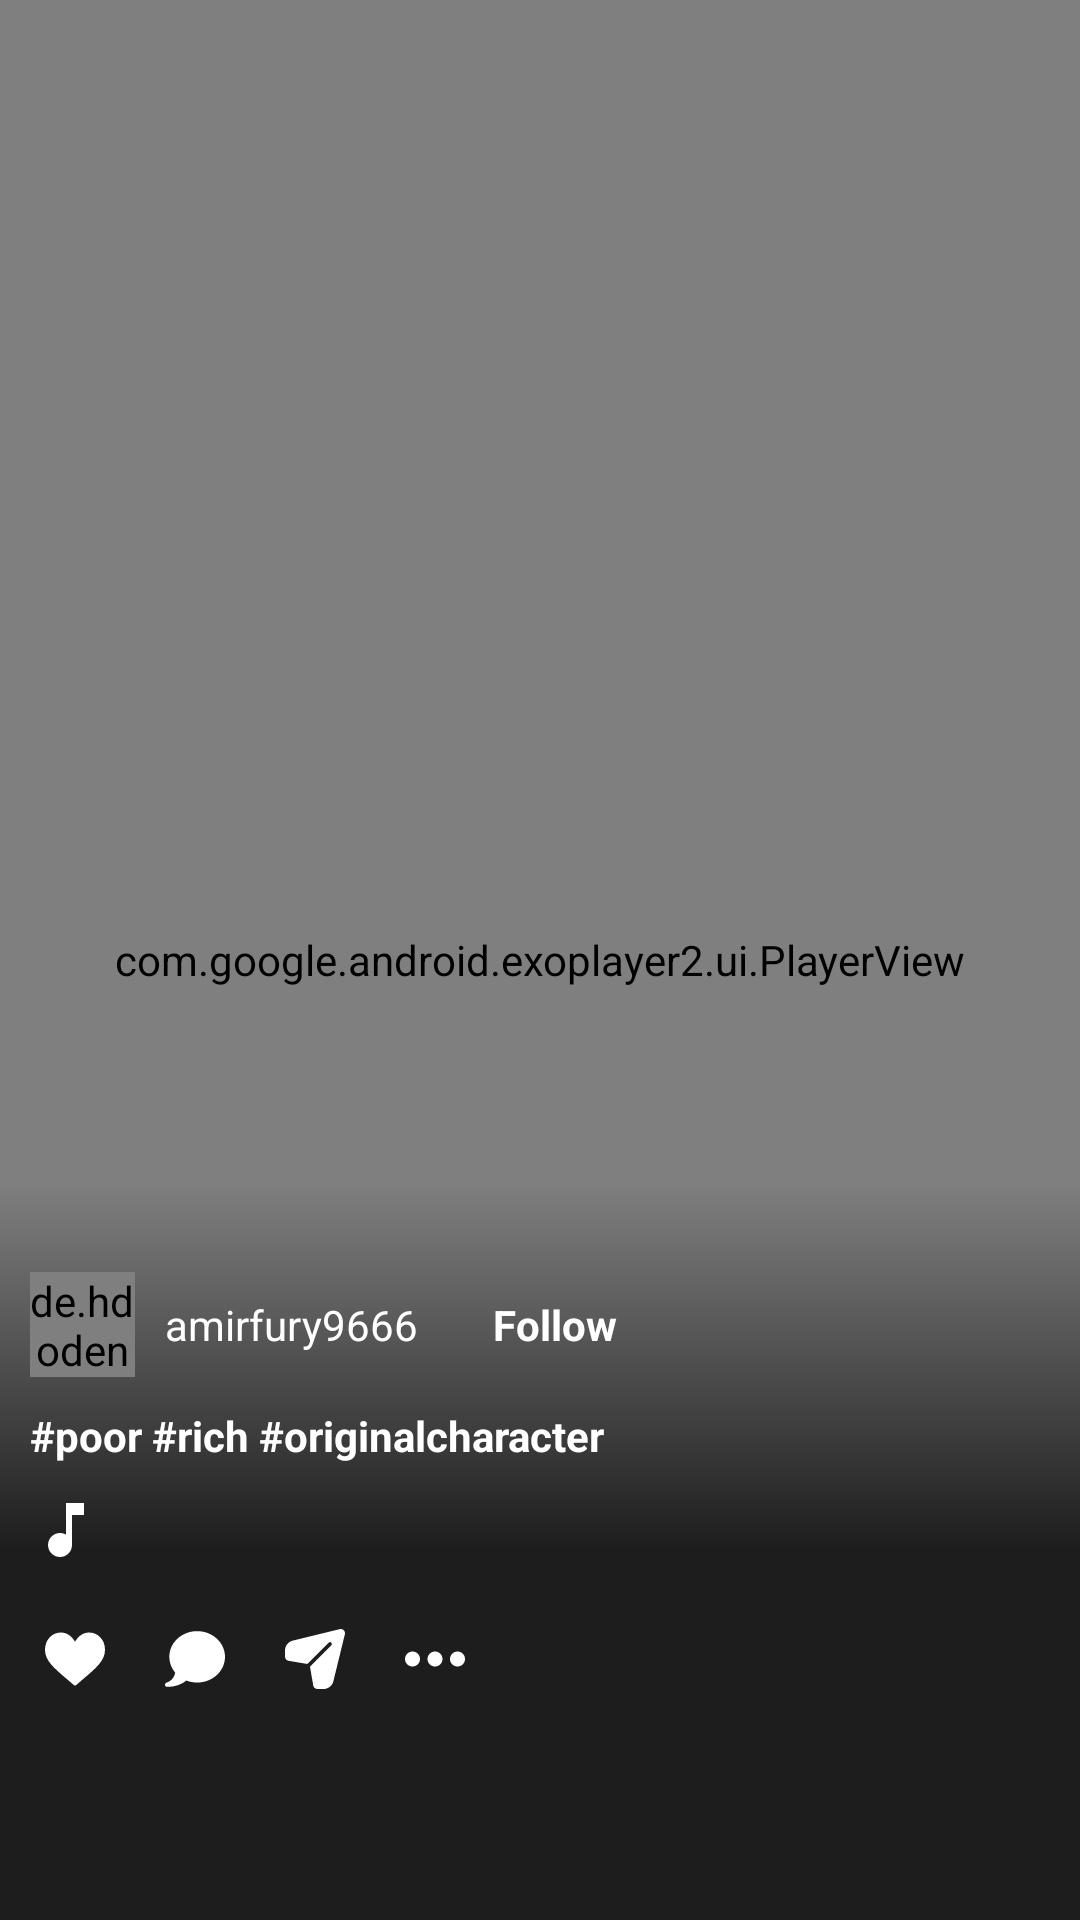

Write the Android layout XML for this screen, with the resource values it uses.
<!-- AndroidManifest.xml: application theme AppTheme -->
<!-- res/layout/fragment_music_video.xml -->
<?xml version="1.0" encoding="utf-8"?>
<layout xmlns:android="http://schemas.android.com/apk/res/android"
    xmlns:app="http://schemas.android.com/apk/res-auto"
    xmlns:tools="http://schemas.android.com/tools">

    <RelativeLayout
        android:layout_width="match_parent"
        android:layout_height="match_parent"
        tools:context=".ui.fragment.MusicVideoFragment">
        <com.google.android.exoplayer2.ui.PlayerView
            android:id="@+id/playerView"
            android:layout_width="match_parent"
            android:layout_height="match_parent"
            app:use_controller="false"
            app:resize_mode="zoom"
            android:background="@color/blackColor"/>
        <LinearLayout
            android:layout_width="match_parent"
            android:layout_height="wrap_content"
            android:layout_alignParentBottom="true"
            android:background="@drawable/image_gradient_bg"
            android:orientation="vertical"
            android:paddingTop="30dp">

            <LinearLayout
                android:layout_width="wrap_content"
                android:layout_height="wrap_content"
                android:layout_marginLeft="@dimen/margin10dp"
                android:layout_marginBottom="@dimen/margin10dp"
                android:orientation="horizontal">

                <de.hdodenhof.circleimageview.CircleImageView
                    android:id="@+id/userImage"
                    android:layout_width="35dp"
                    android:layout_height="35dp"
                    android:src="@drawable/commando"
                    app:civ_border_color="@color/white"
                    app:civ_border_width="1dp" />

                <androidx.appcompat.widget.AppCompatTextView
                    android:id="@+id/userName"
                    android:layout_width="wrap_content"
                    android:layout_height="wrap_content"
                    android:layout_gravity="center_vertical"
                    android:layout_marginLeft="@dimen/margin10dp"
                    android:text="amirfury9666"
                    android:textColor="@color/white"
                    android:textSize="@dimen/textSize14" />

                <View
                    android:layout_width="5dp"
                    android:layout_height="5dp"
                    android:layout_gravity="center_vertical"
                    android:layout_marginHorizontal="@dimen/margin10dp"
                    android:background="@drawable/circle_white" />

                <TextView
                    android:id="@+id/followButton"
                    android:layout_width="wrap_content"
                    android:layout_height="wrap_content"
                    android:layout_gravity="center_vertical"
                    android:text="Follow"
                    android:textColor="@color/white"
                    android:textSize="@dimen/textSize14"
                    android:textStyle="bold" />

            </LinearLayout>

            <androidx.appcompat.widget.AppCompatTextView
                android:id="@+id/videoDescription"
                android:layout_width="wrap_content"
                android:layout_height="wrap_content"
                android:layout_marginLeft="@dimen/margin10dp"
                android:layout_marginBottom="@dimen/margin10dp"
                android:text="#poor #rich #originalcharacter"
                android:textColor="@color/white"
                android:singleLine="true"
                android:maxWidth="250dp"
                android:textSize="@dimen/textSize14"
                android:textStyle="bold" />

            <androidx.appcompat.widget.AppCompatTextView
                android:id="@+id/videoTitle"
                android:layout_width="wrap_content"
                android:layout_height="wrap_content"
                android:singleLine="true"
                android:maxWidth="200dp"
                tools:text="Amir Fury"
                android:textColor="@color/white"
                android:drawablePadding="@dimen/padding5dp"
                android:gravity="center_vertical"
                android:marqueeRepeatLimit="marquee_forever"
                android:ellipsize="marquee"
                android:focusable="true"
                android:focusableInTouchMode="true"
                android:scrollHorizontally="true"
                android:textSize="@dimen/textSize14"
                android:layout_marginBottom="@dimen/margin16dp"
                android:drawableLeft="@drawable/ic_music_note"
                android:layout_marginLeft="@dimen/margin10dp"/>



            <LinearLayout
                android:layout_width="match_parent"
                android:layout_height="40dp"
                android:layout_above="@+id/bottomView"
                android:layout_marginBottom="10dp"
                android:orientation="horizontal">

                <ImageView
                    android:id="@+id/like"
                    android:layout_width="30dp"
                    android:layout_height="30dp"
                    android:layout_marginLeft="10dp"
                    android:padding="5dp"
                    android:src="@drawable/ic_heart_fill" />

                <ImageView
                    android:id="@+id/comment"
                    android:layout_width="30dp"
                    android:layout_height="30dp"
                    android:layout_marginLeft="10dp"
                    android:padding="5dp"
                    android:src="@drawable/ic_message_buble" />

                <ImageView
                    android:id="@+id/share"
                    android:layout_width="30dp"
                    android:layout_height="30dp"
                    android:layout_marginLeft="10dp"
                    android:padding="5dp"
                    android:src="@drawable/ic_send" />

                <ImageView
                    android:id="@+id/menu"
                    android:layout_width="30dp"
                    android:layout_height="30dp"
                    android:layout_marginLeft="10dp"
                    android:padding="5dp"
                    android:src="@drawable/ic_dots_menu" />

            </LinearLayout>

            <View
                android:id="@+id/bottomView"
                android:layout_width="match_parent"
                android:layout_height="@dimen/bottomNavigationHeight" />
        </LinearLayout>

        <ImageView
            android:id="@+id/loaderImage"
            android:layout_width="150dp"
            android:layout_height="150dp"
            android:layout_centerInParent="true"
            android:visibility="gone" />

        <RelativeLayout
            android:id="@+id/playerControlContainer"
            android:layout_width="match_parent"
            android:layout_height="match_parent">

            <ImageView
                android:id="@+id/playVideoButton"
                android:layout_width="52dp"
                android:layout_height="52dp"
                android:visibility="gone"
                android:layout_centerInParent="true"
                android:src="@drawable/ic_play_button" />

        </RelativeLayout>
    </RelativeLayout>
</layout>
<!-- resources referenced by this layout -->
<resources>
  <color name="blackColor">#000000</color>
  <color name="white">#FFFFFF</color>
  <dimen name="bottomNavigationHeight">52dp</dimen>
  <dimen name="margin10dp">10dip</dimen>
  <dimen name="margin16dp">16dip</dimen>
  <dimen name="padding5dp">5dip</dimen>
  <dimen name="textSize14">14sp</dimen>
  <!-- drawable ic_dots_menu (drawable) -->
  <vector xmlns:android="http://schemas.android.com/apk/res/android"
      android:width="512dp"
      android:height="512dp"
      android:viewportWidth="512"
      android:viewportHeight="512">
    <path
        android:fillColor="#FFFFFF"
        android:pathData="m320,256c0,35.348 -28.652,64 -64,64s-64,-28.652 -64,-64 28.652,-64 64,-64 64,28.652 64,64zM320,256"/>
    <path
        android:fillColor="#FFFFFF"
        android:pathData="m128,256c0,35.348 -28.652,64 -64,64s-64,-28.652 -64,-64 28.652,-64 64,-64 64,28.652 64,64zM128,256"/>
    <path
        android:fillColor="#FFFFFF"
        android:pathData="m512,256c0,35.348 -28.652,64 -64,64s-64,-28.652 -64,-64 28.652,-64 64,-64 64,28.652 64,64zM512,256"/>
  </vector>
  <!-- drawable ic_heart_fill (drawable) -->
  <vector xmlns:android="http://schemas.android.com/apk/res/android"
      android:width="512dp"
      android:height="512dp"
      android:viewportWidth="512"
      android:viewportHeight="512">
    <path
        android:fillColor="#FFFFFF"
        android:pathData="M376,30c-27.783,0 -53.255,8.804 -75.707,26.168c-21.525,16.647 -35.856,37.85 -44.293,53.268c-8.437,-15.419 -22.768,-36.621 -44.293,-53.268C189.255,38.804 163.783,30 136,30C58.468,30 0,93.417 0,177.514c0,90.854 72.943,153.015 183.369,247.118c18.752,15.981 40.007,34.095 62.099,53.414C248.38,480.596 252.12,482 256,482s7.62,-1.404 10.532,-3.953c22.094,-19.322 43.348,-37.435 62.111,-53.425C439.057,330.529 512,268.368 512,177.514C512,93.417 453.532,30 376,30z"/>
  </vector>
  <!-- drawable ic_message_buble (drawable) -->
  <vector xmlns:android="http://schemas.android.com/apk/res/android"
      android:width="477.884dp"
      android:height="477.884dp"
      android:viewportWidth="477.884"
      android:viewportHeight="477.884">
    <path
        android:fillColor="#FFFFFF"
        android:pathData="M256.017,17.002c-122.334,0 -221.867,91.87 -221.867,204.8c0.244,46.082 16.799,90.588 46.729,125.628c-6.189,37.563 -32.916,68.484 -69.188,80.043c-8.945,2.972 -13.787,12.632 -10.816,21.577c2.319,6.982 8.852,11.691 16.209,11.686c55.505,1.958 109.914,-15.779 153.6,-50.074c27.207,10.568 56.146,15.974 85.333,15.94c122.334,0 221.867,-91.87 221.867,-204.8S378.351,17.002 256.017,17.002z"/>
  </vector>
  <!-- drawable ic_music_note (drawable) -->
  <vector xmlns:android="http://schemas.android.com/apk/res/android"
      android:width="24dp"
      android:height="24dp"
      android:viewportWidth="24"
      android:viewportHeight="24"
      android:tint="@android:color/white">
    <path
        android:fillColor="@android:color/white"
        android:pathData="M12,3v10.55c-0.59,-0.34 -1.27,-0.55 -2,-0.55 -2.21,0 -4,1.79 -4,4s1.79,4 4,4 4,-1.79 4,-4V7h4V3h-6z"/>
  </vector>
  <!-- drawable image_gradient_bg (drawable) -->
  <?xml version="1.0" encoding="utf-8"?>
  <shape xmlns:android="http://schemas.android.com/apk/res/android">
  
      <gradient android:angle="90"
          android:startColor="#C6000000"
          android:centerColor="#C6000000"
          android:endColor="#00FCFCFC"/>
  
  </shape>
  <style name="AppTheme" parent="Theme.MaterialComponents.Light.NoActionBar">
          
          <item name="colorPrimary">@color/colorPrimary</item>
          <item name="colorPrimaryDark">@color/colorPrimaryDark</item>
          <item name="colorAccent">@color/colorAccent</item>
          <item name="android:statusBarColor" tools:targetApi="lollipop">@android:color/transparent</item>
          <item name="statusBarBackground">@android:color/transparent</item>
          <item name="android:windowTranslucentStatus" tools:targetApi="kitkat">true</item>
      </style>
  <color name="colorPrimary">#66BB6A</color>
  <color name="colorPrimaryDark">#FFFFFF</color>
  <color name="colorAccent">#03DAC5</color>
</resources>
